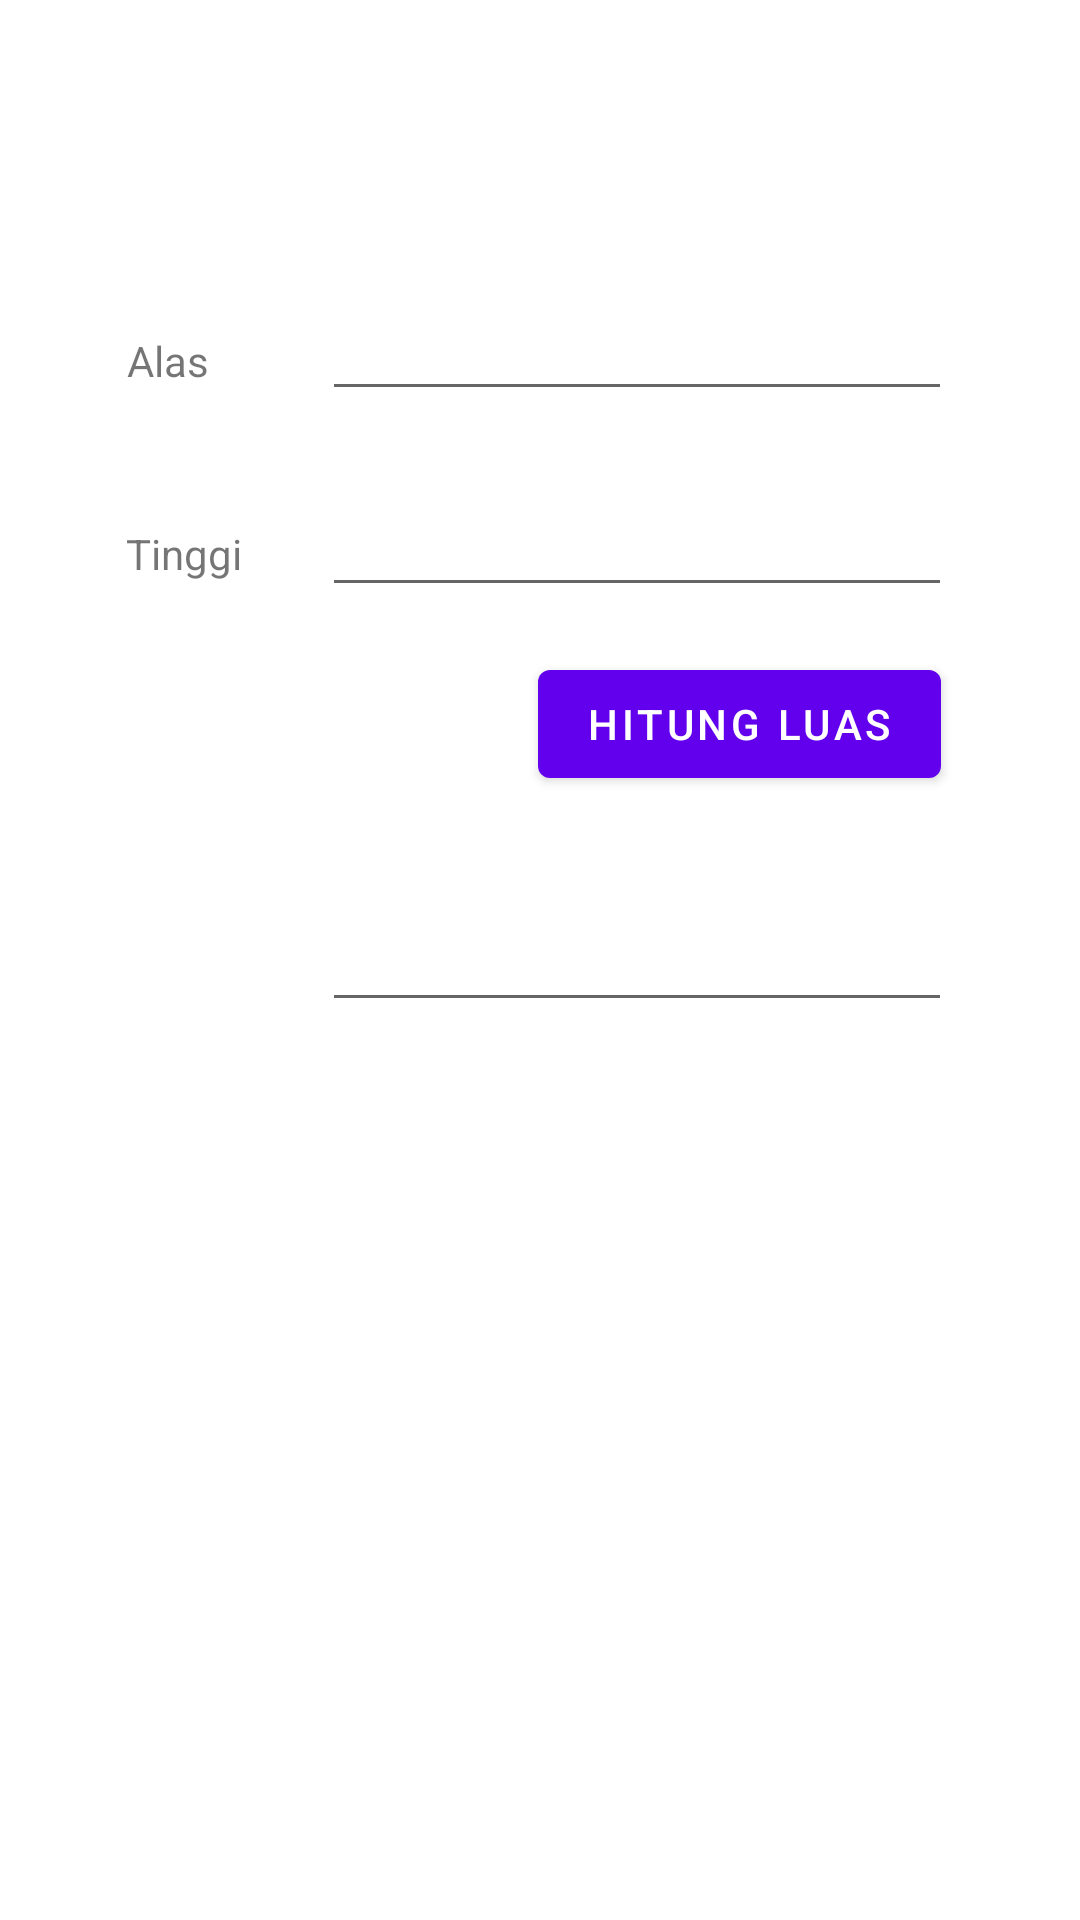

Write the Android layout XML for this screen, with the resource values it uses.
<!-- AndroidManifest.xml: application theme Theme.Tugaspraktikum3 -->
<!-- res/layout/fragment_segitiga.xml -->
<?xml version="1.0" encoding="utf-8"?>
<androidx.constraintlayout.widget.ConstraintLayout xmlns:android="http://schemas.android.com/apk/res/android"
    xmlns:app="http://schemas.android.com/apk/res-auto"
    xmlns:tools="http://schemas.android.com/tools"
    android:layout_width="match_parent"
    android:layout_height="match_parent"
    tools:context=".SegitigaFragment">

    <TextView
        android:id="@+id/textView3"
        android:layout_width="wrap_content"
        android:layout_height="wrap_content"
        android:text="Alas"
        app:layout_constraintBottom_toBottomOf="parent"
        app:layout_constraintEnd_toEndOf="parent"
        app:layout_constraintHorizontal_bias="0.127"
        app:layout_constraintStart_toStartOf="parent"
        app:layout_constraintTop_toTopOf="parent"
        app:layout_constraintVertical_bias="0.178" />

    <TextView
        android:id="@+id/textView4"
        android:layout_width="wrap_content"
        android:layout_height="wrap_content"
        android:text="Tinggi"
        app:layout_constraintBottom_toBottomOf="parent"
        app:layout_constraintEnd_toEndOf="parent"
        app:layout_constraintHorizontal_bias="0.131"
        app:layout_constraintStart_toStartOf="parent"
        app:layout_constraintTop_toTopOf="parent"
        app:layout_constraintVertical_bias="0.282" />

    <EditText
        android:id="@+id/input_alas"
        android:layout_width="wrap_content"
        android:layout_height="wrap_content"
        android:ems="10"
        android:inputType="textPersonName"
        app:layout_constraintBottom_toBottomOf="parent"
        app:layout_constraintEnd_toEndOf="parent"
        app:layout_constraintHorizontal_bias="0.716"
        app:layout_constraintStart_toStartOf="parent"
        app:layout_constraintTop_toTopOf="parent"
        app:layout_constraintVertical_bias="0.16"
        tools:ignore="MissingConstraints" />

    <EditText
        android:id="@+id/input_tinggi"
        android:layout_width="wrap_content"
        android:layout_height="wrap_content"
        android:ems="10"
        android:inputType="textPersonName"
        app:layout_constraintBottom_toBottomOf="parent"
        app:layout_constraintEnd_toEndOf="parent"
        app:layout_constraintHorizontal_bias="0.716"
        app:layout_constraintStart_toStartOf="parent"
        app:layout_constraintTop_toTopOf="parent"
        app:layout_constraintVertical_bias="0.269" />

    <Button
        android:id="@+id/btn_luas"
        android:layout_width="wrap_content"
        android:layout_height="wrap_content"
        android:text="Hitung Luas"
        app:layout_constraintBottom_toBottomOf="parent"
        app:layout_constraintEnd_toEndOf="parent"
        app:layout_constraintHorizontal_bias="0.794"
        app:layout_constraintStart_toStartOf="parent"
        app:layout_constraintTop_toTopOf="parent"
        app:layout_constraintVertical_bias="0.367"
        tools:ignore="MissingConstraints" />

    <EditText
        android:id="@+id/hasil_luas"
        android:layout_width="wrap_content"
        android:layout_height="wrap_content"
        android:ems="10"
        android:inputType="textPersonName"
        app:layout_constraintBottom_toBottomOf="parent"
        app:layout_constraintEnd_toEndOf="parent"
        app:layout_constraintHorizontal_bias="0.716"
        app:layout_constraintStart_toStartOf="parent"
        app:layout_constraintTop_toTopOf="parent"
        tools:ignore="MissingConstraints" />
</androidx.constraintlayout.widget.ConstraintLayout>
<!-- resources referenced by this layout -->
<resources>
  <style name="Theme.Tugaspraktikum3" parent="Theme.MaterialComponents.DayNight.DarkActionBar">
          
          <item name="colorPrimary">@color/purple_500</item>
          <item name="colorPrimaryVariant">@color/purple_700</item>
          <item name="colorOnPrimary">@color/white</item>
          
          <item name="colorSecondary">@color/teal_200</item>
          <item name="colorSecondaryVariant">@color/teal_700</item>
          <item name="colorOnSecondary">@color/black</item>
          
          <item name="android:statusBarColor" tools:targetApi="l">?attr/colorPrimaryVariant</item>
          
      </style>
  <!-- not gathered from this repository: default colours our renderer supplied (Android Studio template values) -->
  <color name="purple_500">#FF6200EE</color>
  <color name="purple_700">#FF3700B3</color>
  <color name="teal_200">#FF03DAC5</color>
  <color name="teal_700">#FF018786</color>
  <color name="black">#FF000000</color>
  <color name="white">#FFFFFFFF</color>
</resources>
